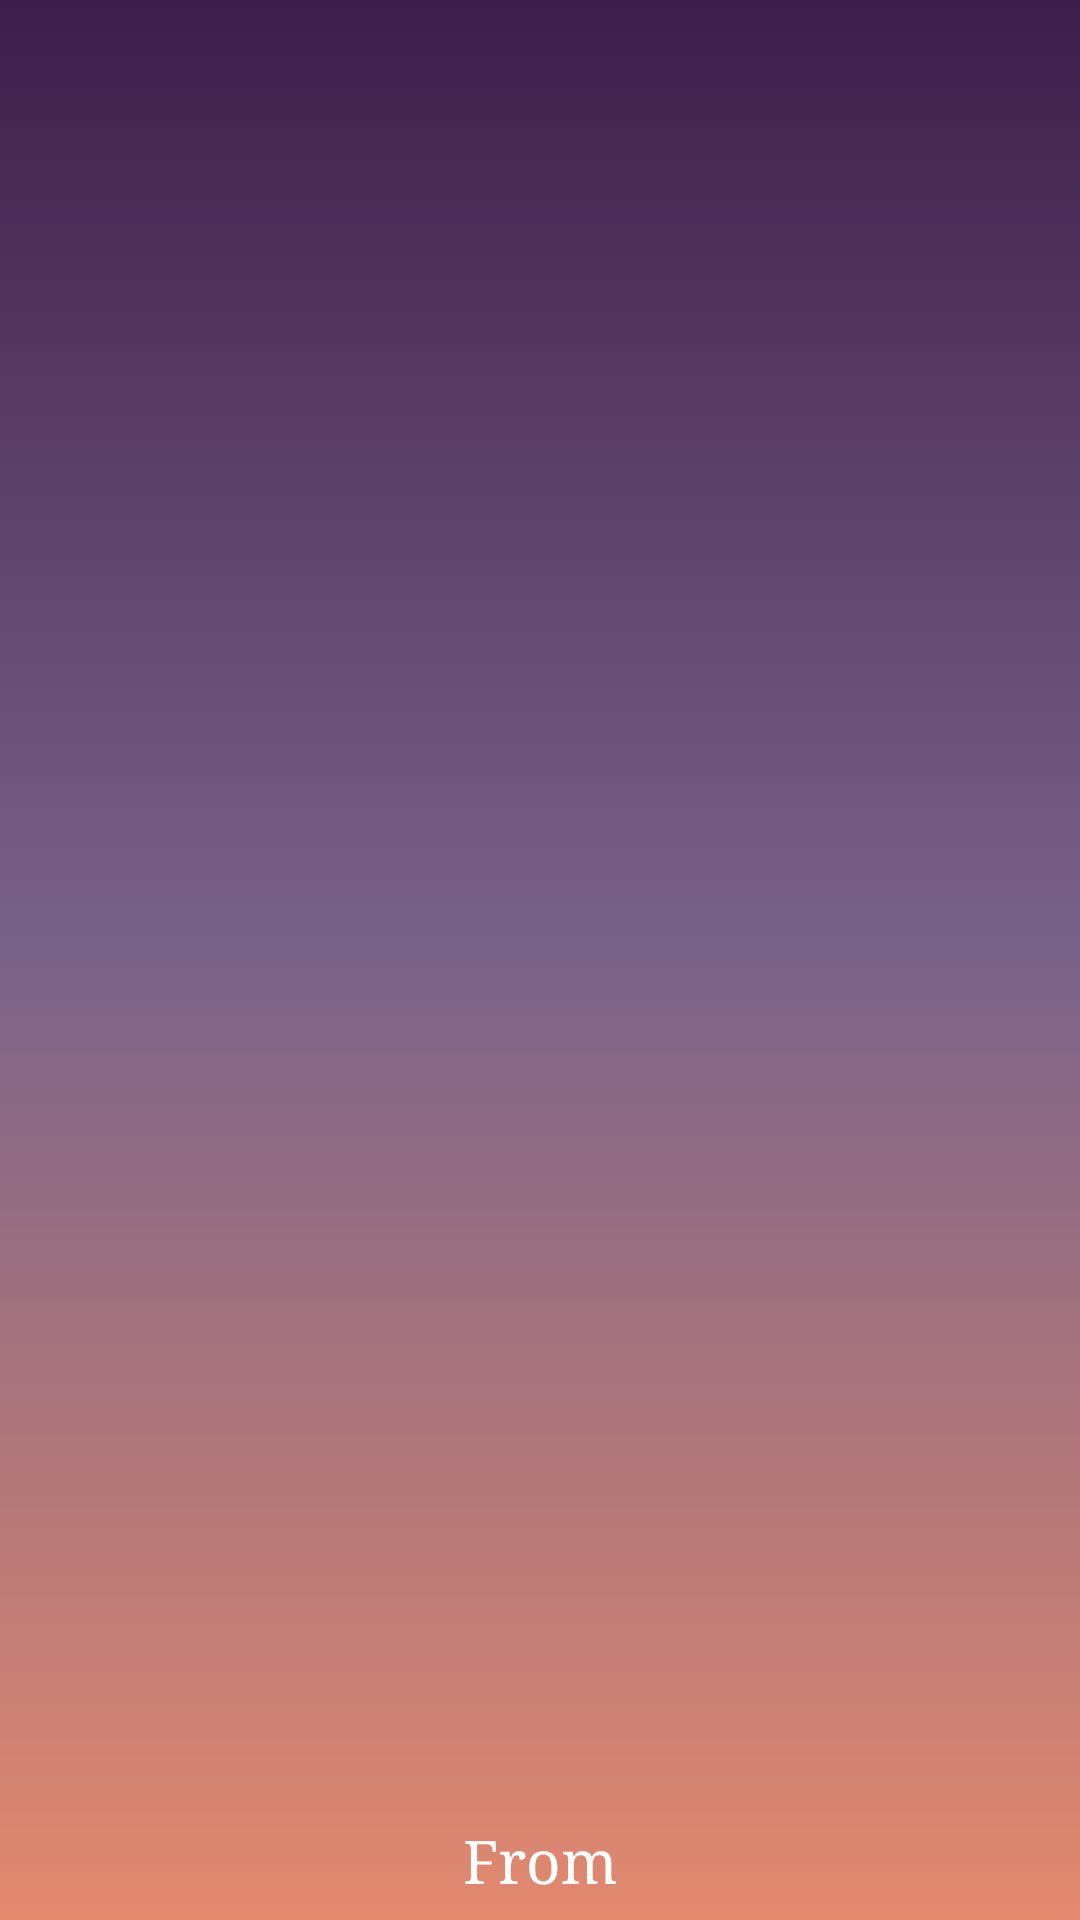

Here is an Android app screen rendered from its layout file. Give the layout XML and the strings, colors and styles it references.
<!-- AndroidManifest.xml: application theme AppTheme -->
<!-- res/layout/fragment_start.xml -->
<?xml version="1.0" encoding="utf-8"?>
<androidx.constraintlayout.widget.ConstraintLayout
    xmlns:android="http://schemas.android.com/apk/res/android"
    xmlns:tools="http://schemas.android.com/tools"
    android:layout_width="match_parent"
    android:layout_height="match_parent"
    xmlns:app="http://schemas.android.com/apk/res-auto"
    tools:context=".fragments.StartFragment"
    android:background="@drawable/style_background">

    <ImageView
        android:layout_width="150dp"
        android:layout_height="150dp"
        android:background="@drawable/umbrella_in_logo"
        android:layout_gravity="center"
        android:layout_marginBottom="250dp"
        app:layout_constraintTop_toTopOf="parent"
        app:layout_constraintEnd_toEndOf="parent"
        app:layout_constraintStart_toStartOf="parent"
        app:layout_constraintBottom_toBottomOf="parent"/>


    <TextView
        android:layout_width="wrap_content"
        android:layout_height="wrap_content"
        android:fontFamily="serif"
        android:text="From"
        android:textColor="#FFFFFF"
        android:textSize="20dp"
        android:layout_marginTop="600dp"
        app:layout_constraintBottom_toBottomOf="parent"
        app:layout_constraintEnd_toEndOf="parent"
        app:layout_constraintStart_toStartOf="parent"
        app:layout_constraintTop_toTopOf="parent" />

    <TextView
        android:layout_width="wrap_content"
        android:layout_height="wrap_content"
        android:fontFamily="serif"
        android:text="Flame technologies"
        android:textColor="#FFFFFF"
        android:textSize="20dp"
        android:layout_marginTop="650dp"
        app:layout_constraintBottom_toBottomOf="parent"
        app:layout_constraintEnd_toEndOf="parent"
        app:layout_constraintStart_toStartOf="parent"
        app:layout_constraintTop_toTopOf="parent" />



</androidx.constraintlayout.widget.ConstraintLayout>
<!-- resources referenced by this layout -->
<resources>
  <!-- drawable style_background (drawable-v24) -->
  <?xml version="1.0" encoding="utf-8"?>
  <selector xmlns:android="http://schemas.android.com/apk/res/android">
      <item>
          <shape android:shape="rectangle">
  
              <gradient
                  android:angle="90"
                  android:endColor="#3D1E4A"
                  android:startColor="#E3896E"
                  android:centerColor="#7A6388" />
          </shape>
      </item>
  </selector>
  
  
  
  
  
  
  
  
  <style name="AppTheme" parent="Theme.AppCompat.Light.NoActionBar">
          
          <item name="colorPrimary">#D8D5DC</item>
          <item name="colorPrimaryDark">@color/colorPrimaryDark</item>
          <item name="colorAccent">@color/colorAccent</item>
      </style>
  <color name="colorPrimaryDark">#3700B3</color>
  <color name="colorAccent">#03DAC5</color>
</resources>
